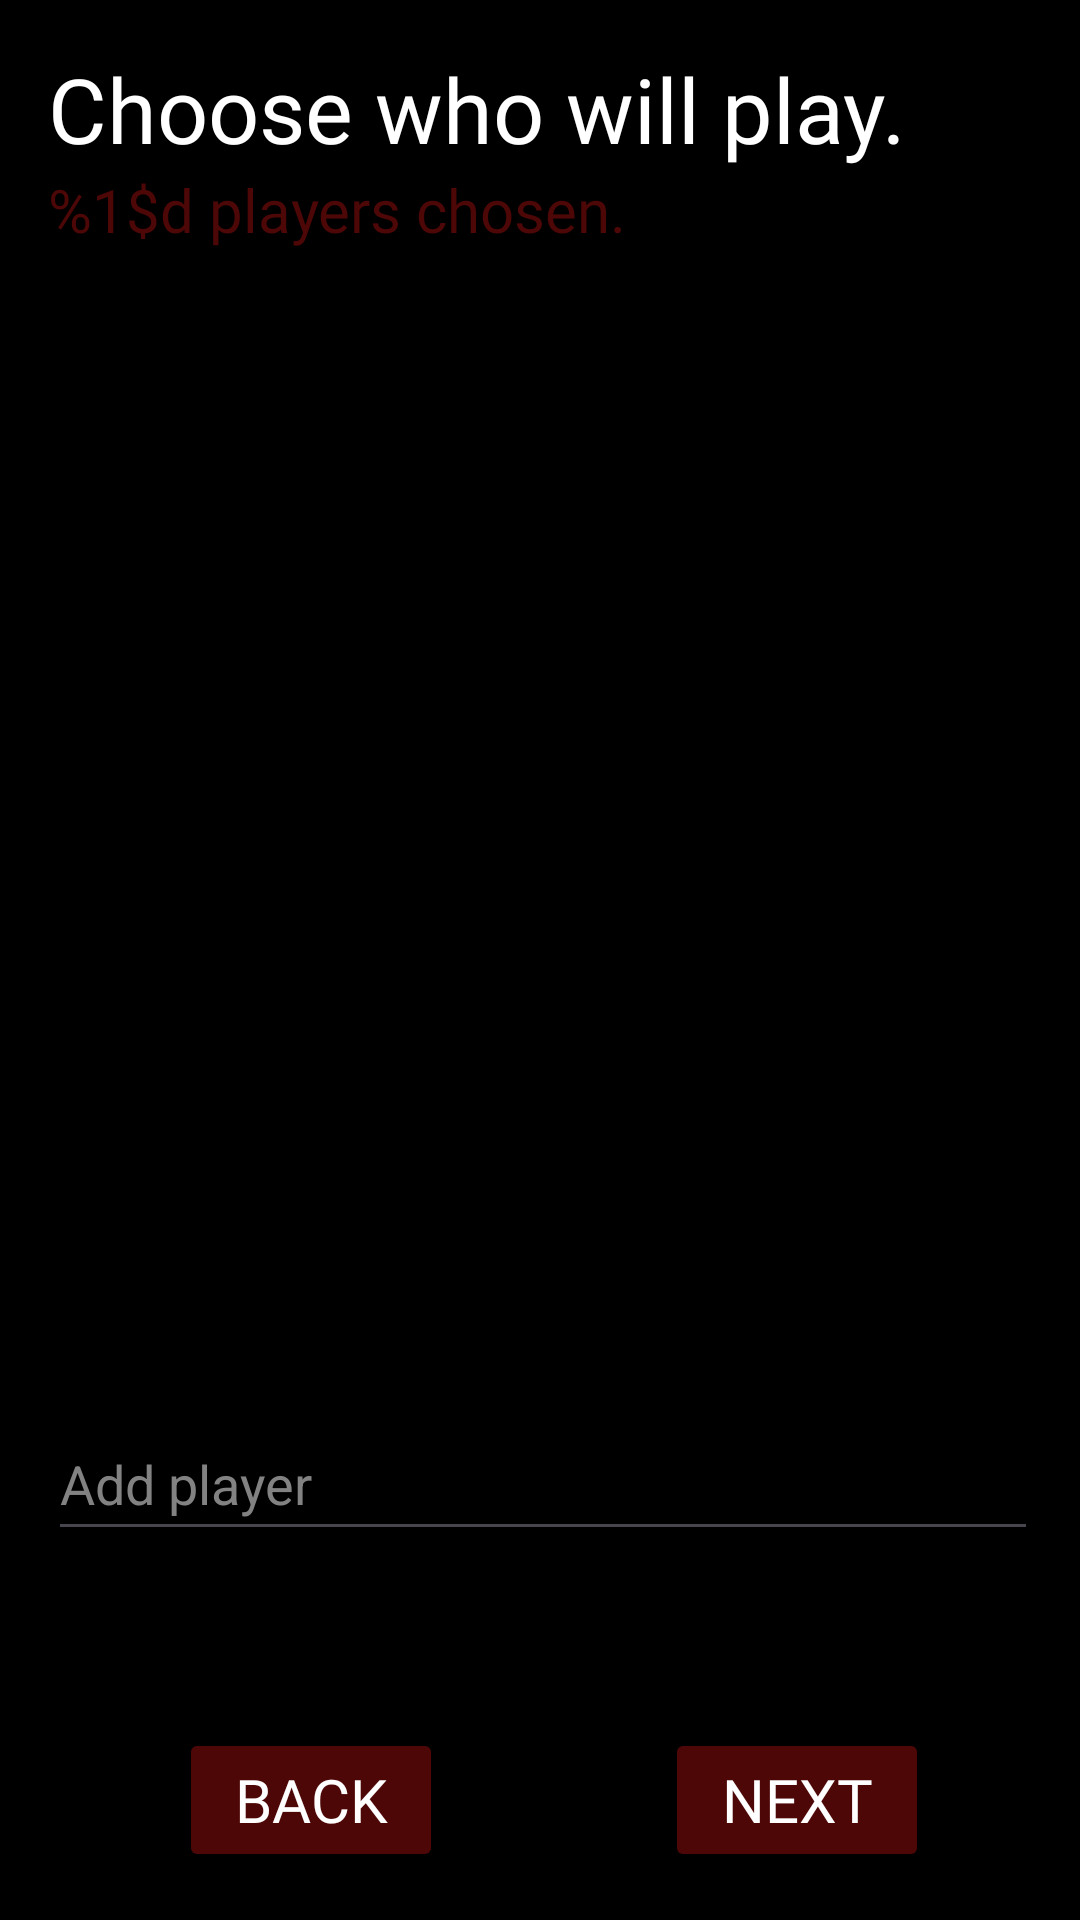

Produce the Android XML layout that renders to this screen, including the resource entries it uses.
<!-- AndroidManifest.xml: application theme Theme.FootySpy -->
<!-- res/layout/activity_startgame.xml -->
<?xml version="1.0" encoding="utf-8"?>
<androidx.constraintlayout.widget.ConstraintLayout xmlns:android="http://schemas.android.com/apk/res/android"
    xmlns:app="http://schemas.android.com/apk/res-auto"
    xmlns:tools="http://schemas.android.com/tools"
    android:layout_width="match_parent"
    android:layout_height="match_parent"
    android:background="#000000">

    <TextView
        android:id="@+id/tvChoosePlayers"
        android:layout_width="match_parent"
        android:layout_height="wrap_content"
        android:layout_marginStart="16dp"
        android:layout_marginTop="16dp"
        android:layout_marginEnd="16dp"
        android:text="@string/choose_players"
        android:textSize="30sp"
        android:textColor="#ffffff"
        android:fontFamily="@font/cronus_italic"
        app:layout_constraintEnd_toEndOf="parent"
        app:layout_constraintStart_toStartOf="parent"
        app:layout_constraintTop_toTopOf="parent" />

    <TextView
        android:id="@+id/tvNPlayersChosen"
        android:layout_width="match_parent"
        android:layout_height="wrap_content"
        android:layout_marginStart="16dp"
        android:layout_marginEnd="16dp"
        android:text="@string/choose_players_hint"
        android:textSize="20sp"
        android:textColor="#4e0707"
        android:fontFamily="@font/cronus_round"
        app:layout_constraintEnd_toEndOf="parent"
        app:layout_constraintStart_toStartOf="parent"
        app:layout_constraintTop_toBottomOf="@+id/tvChoosePlayers" />

    <Button
        android:id="@+id/btnBackFromStartGame"
        android:layout_width="wrap_content"
        android:layout_height="wrap_content"
        android:layout_marginStart="82dp"
        android:layout_marginEnd="74dp"
        android:layout_marginBottom="16dp"
        android:backgroundTint="#4e0707"
        android:text="@string/back"
        android:textSize="20sp"
        android:textColor="#ffffff"
        android:fontFamily="@font/cronus_italic"
        app:layout_constraintBottom_toBottomOf="parent"
        app:layout_constraintEnd_toStartOf="@+id/btnNextFromStartGame"
        app:layout_constraintHorizontal_bias="0.5"
        app:layout_constraintStart_toStartOf="parent" />

    <Button
        android:id="@+id/btnNextFromStartGame"
        android:layout_width="wrap_content"
        android:layout_height="wrap_content"
        android:layout_marginEnd="73dp"
        android:layout_marginBottom="16dp"
        android:backgroundTint="#4e0707"
        android:text="@string/next"
        android:textSize="20sp"
        android:textColor="#ffffff"
        android:fontFamily="@font/cronus_italic"
        android:clickable="false"
        android:focusable="false"
        app:layout_constraintBottom_toBottomOf="parent"
        app:layout_constraintEnd_toEndOf="parent"
        app:layout_constraintHorizontal_bias="0.5"
        app:layout_constraintStart_toEndOf="@+id/btnBackFromStartGame" />

    <EditText
        android:id="@+id/etAdd"
        android:layout_width="330dp"
        android:layout_height="48dp"
        android:layout_marginStart="16dp"
        android:layout_marginBottom="59dp"
        android:ems="10"
        android:inputType="text"
        android:hint="@string/add_player"
        android:textColor="#ffffff"
        android:textColorHint="#828282"
        app:layout_constraintBottom_toTopOf="@+id/btnBackFromStartGame"
        app:layout_constraintStart_toStartOf="parent"
        android:autofillHints="" />

    <ImageView
        android:id="@+id/ivAdd"
        android:layout_width="52dp"
        android:layout_height="48dp"
        android:layout_marginStart="8dp"
        android:contentDescription="@string/hello_world"
        app:layout_constraintBottom_toBottomOf="@+id/etAdd"
        app:layout_constraintEnd_toEndOf="@+id/rvPlayers"
        app:layout_constraintStart_toEndOf="@+id/etAdd"
        app:layout_constraintTop_toTopOf="@+id/etAdd"
        app:layout_constraintVertical_bias="1.0"
        app:srcCompat="@drawable/ic_add_foreground" />

    <androidx.recyclerview.widget.RecyclerView
        android:id="@+id/rvPlayers"
        android:layout_width="0dp"
        android:layout_height="0dp"
        android:layout_marginStart="16dp"
        android:layout_marginTop="16dp"
        android:layout_marginEnd="16dp"
        app:layout_constraintBottom_toTopOf="@+id/etAdd"
        app:layout_constraintEnd_toEndOf="parent"
        app:layout_constraintStart_toStartOf="parent"
        app:layout_constraintTop_toBottomOf="@+id/tvNPlayersChosen" />

</androidx.constraintlayout.widget.ConstraintLayout>
<!-- resources referenced by this layout -->
<resources>
  <string name="add_player">Add player</string>
  <string name="back">Back</string>
  <string name="choose_players">Choose who will play.</string>
  <string name="choose_players_hint">%1$d players chosen.</string>
  <string name="hello_world">Hello, World!</string>
  <string name="next">Next</string>
  <style name="Theme.FootySpy" parent="Base.Theme.FootySpy" />
  <style name="Base.Theme.FootySpy" parent="Theme.Material3.DayNight.NoActionBar">
          
          
      </style>
</resources>
